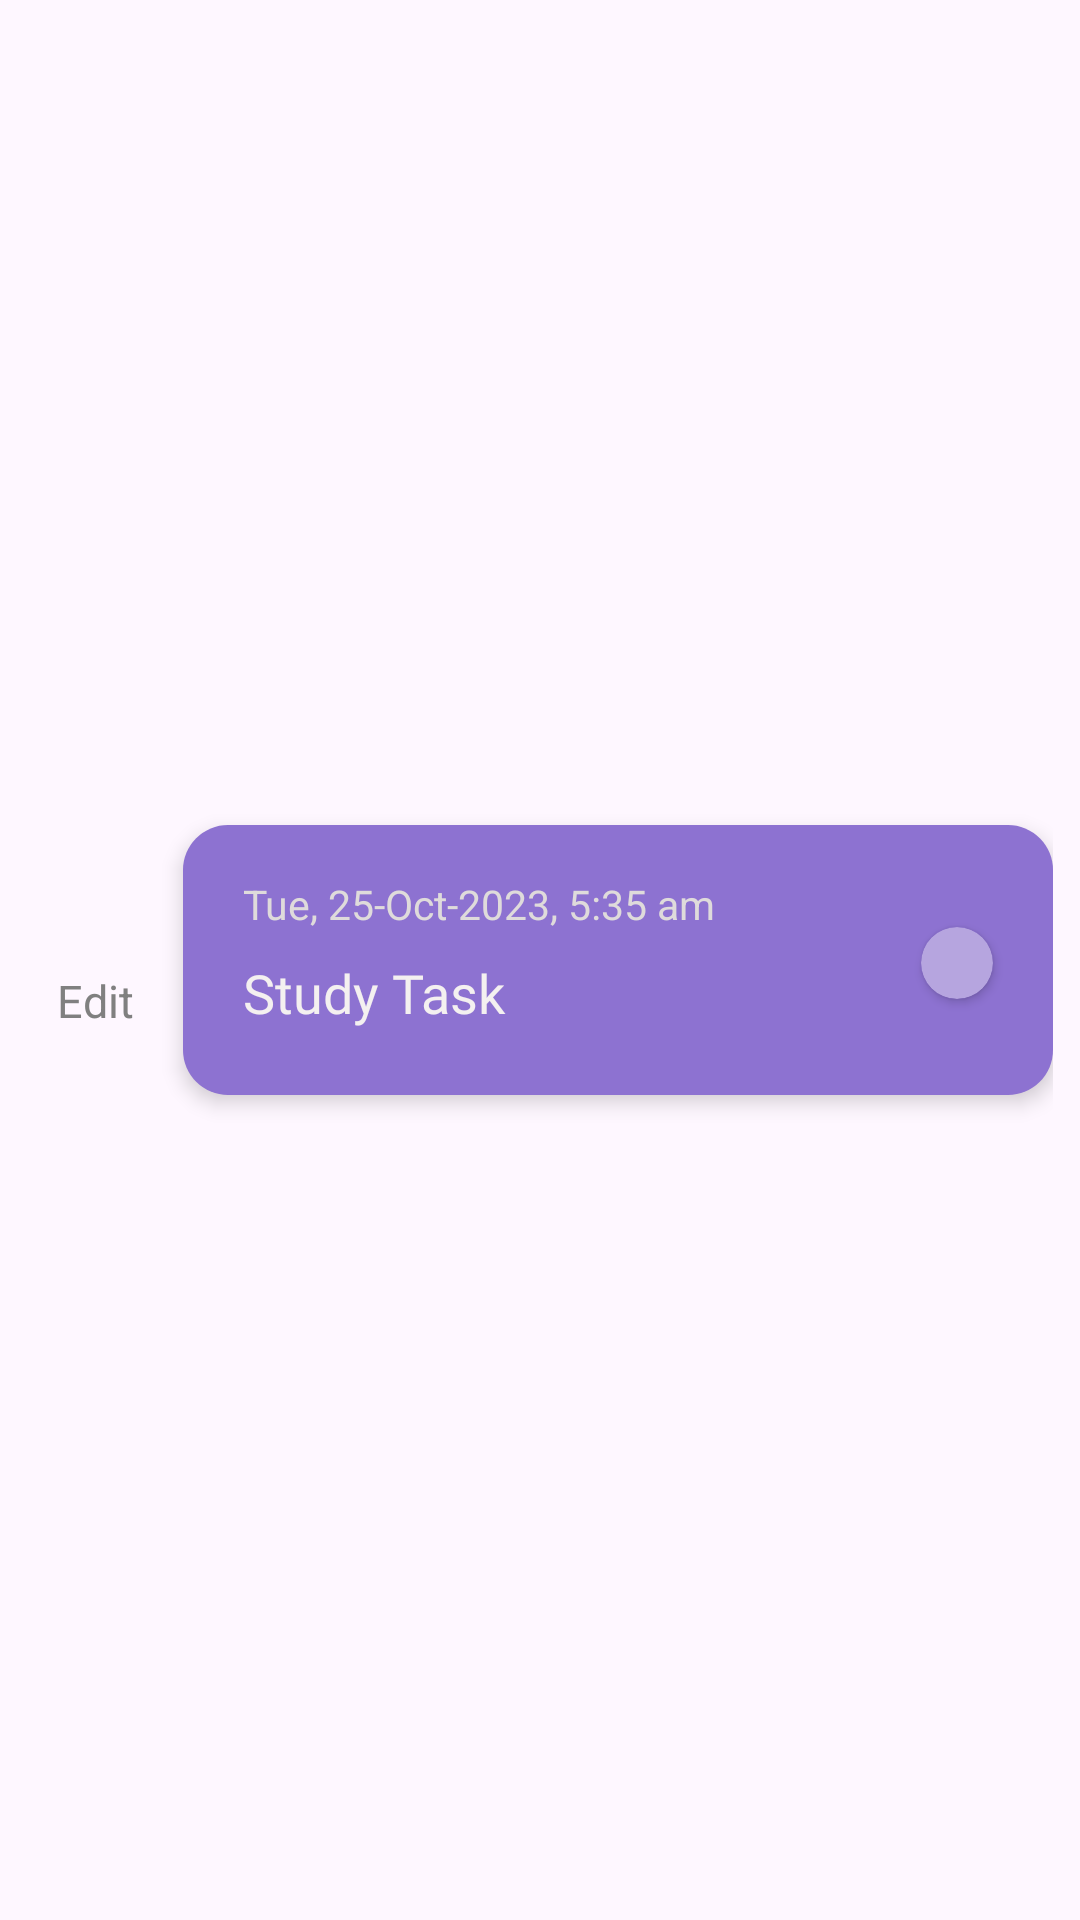

The Android layout XML behind this screen, and the referenced resources:
<!-- AndroidManifest.xml: application theme Theme.TabLayout -->
<!-- res/layout/custom_task_view.xml -->
<?xml version="1.0" encoding="utf-8"?>
<androidx.constraintlayout.widget.ConstraintLayout
    xmlns:android="http://schemas.android.com/apk/res/android"
    xmlns:tools="http://schemas.android.com/tools"
    android:layout_width="match_parent"
    android:layout_height="wrap_content"
    xmlns:app="http://schemas.android.com/apk/res-auto"
    android:orientation="horizontal"
    android:gravity="center"
    android:padding="9dp">

    <LinearLayout
        android:id="@+id/edit_query"
        android:layout_width="wrap_content"
        android:layout_height="wrap_content"
        android:layout_marginStart="10dp"
        android:gravity="center"
        android:orientation="vertical"
        app:layout_constraintBottom_toBottomOf="parent"
        app:layout_constraintStart_toStartOf="parent"
        app:layout_constraintTop_toTopOf="parent">

        <ImageView
            android:layout_width="24dp"
            android:layout_height="24dp"
            android:src="@drawable/edit" />

        <TextView
            android:layout_width="wrap_content"
            android:layout_height="wrap_content"
            android:layout_marginTop="3dp"
            android:text="Edit"
            android:textColor="#808080"
            android:textSize="15sp" />
    </LinearLayout>

    <RelativeLayout
        android:id="@+id/checkbox"
        android:layout_width="match_parent"
        android:layout_height="90dp"
        android:layout_marginStart="52dp"
        android:gravity="center"
        android:clickable="true"
        android:focusable="true"
        android:background="@drawable/note_box"
        android:elevation="4dp"
        android:padding="15dp"

        app:layout_constraintBottom_toBottomOf="parent"
        app:layout_constraintEnd_toEndOf="parent"
        app:layout_constraintStart_toEndOf="@+id/edit_query"
        app:layout_constraintTop_toTopOf="parent">

        <TextView
            android:id="@+id/dateAndTime"
            android:layout_width="wrap_content"
            android:layout_height="wrap_content"
            android:layout_marginStart="5dp"
            android:layout_marginEnd="50dp"
            android:layout_marginTop="2dp"
            android:fontFamily="sans-serif"
            android:singleLine="true"
            android:text="Tue, 25-Oct-2023, 5:35 am"
            android:textColor="#DFDBDB"
            android:textSize="13.5sp"
            android:layout_alignParentTop="true"
            android:layout_alignBottom="@id/dateAndTime"
            android:visibility="visible" />

        <TextView
            android:id="@+id/task_title"
            android:layout_width="wrap_content"
            android:layout_height="wrap_content"
            android:layout_marginStart="5dp"
            android:layout_alignParentBottom="true"
            android:layout_marginEnd="50dp"
            android:layout_marginBottom="7dp"
            android:fontFamily="@font/asap_medium"
            android:singleLine="true"
            android:text="Study Task"
            android:textColor="@color/light_white"
            android:textSize="18sp" />

        <androidx.cardview.widget.CardView
            android:id="@+id/cardViewCheckBox"
            android:layout_width="24dp"
            android:layout_height="24dp"
            android:layout_alignParentEnd="true"
            android:layout_marginTop="19dp"
            android:layout_marginEnd="5dp"
            android:elevation="3dp"
            app:cardBackgroundColor="@color/app_color_thin"
            app:cardCornerRadius="24dp">

            <com.airbnb.lottie.LottieAnimationView
                android:id="@+id/animation"
                android:layout_width="62dp"
                android:layout_height="62dp"
                android:layout_gravity="center"
                android:visibility="gone"
                app:lottie_autoPlay="false"
                app:lottie_fileName="Done.json"
                app:lottie_speed="3.5" />
        </androidx.cardview.widget.CardView>

    </RelativeLayout>
</androidx.constraintlayout.widget.ConstraintLayout>
<!-- resources referenced by this layout -->
<resources>
  <color name="app_color_thin">#B6A5DF</color>
  <color name="light_white">#F4F0F0</color>
  <!-- drawable note_box (drawable) -->
  <?xml version="1.0" encoding="utf-8"?>
  <selector xmlns:android="http://schemas.android.com/apk/res/android"
      >
      <item android:state_selected="true">
          <shape android:shape="rectangle">
              <solid android:color="@color/app_color_medium"/>
              <corners android:radius="15dp"/>
              <stroke android:color="#442E7A"
                  android:width="3.5dp"/>
          </shape>
      </item>
  
      <item android:state_pressed="true">
          <shape android:shape="rectangle">
              <solid android:color="@color/app_color_medium"/>
              <corners android:radius="15dp"/>
              <stroke android:color="#442E7A"
                  android:width="3.5dp"/>
          </shape>
      </item>
  
  
      <item>
          <shape android:shape="rectangle">
              <solid android:color="@color/app_color_medium"/>
              <corners android:radius="15dp"/>
          </shape>
      </item>
  </selector>
  <style name="Theme.TabLayout" parent="Base.Theme.TabLayout" />
  <color name="app_color_medium">#8D72D1</color>
  <style name="Base.Theme.TabLayout" parent="Theme.Material3.Light.NoActionBar">
          
          
      </style>
</resources>
